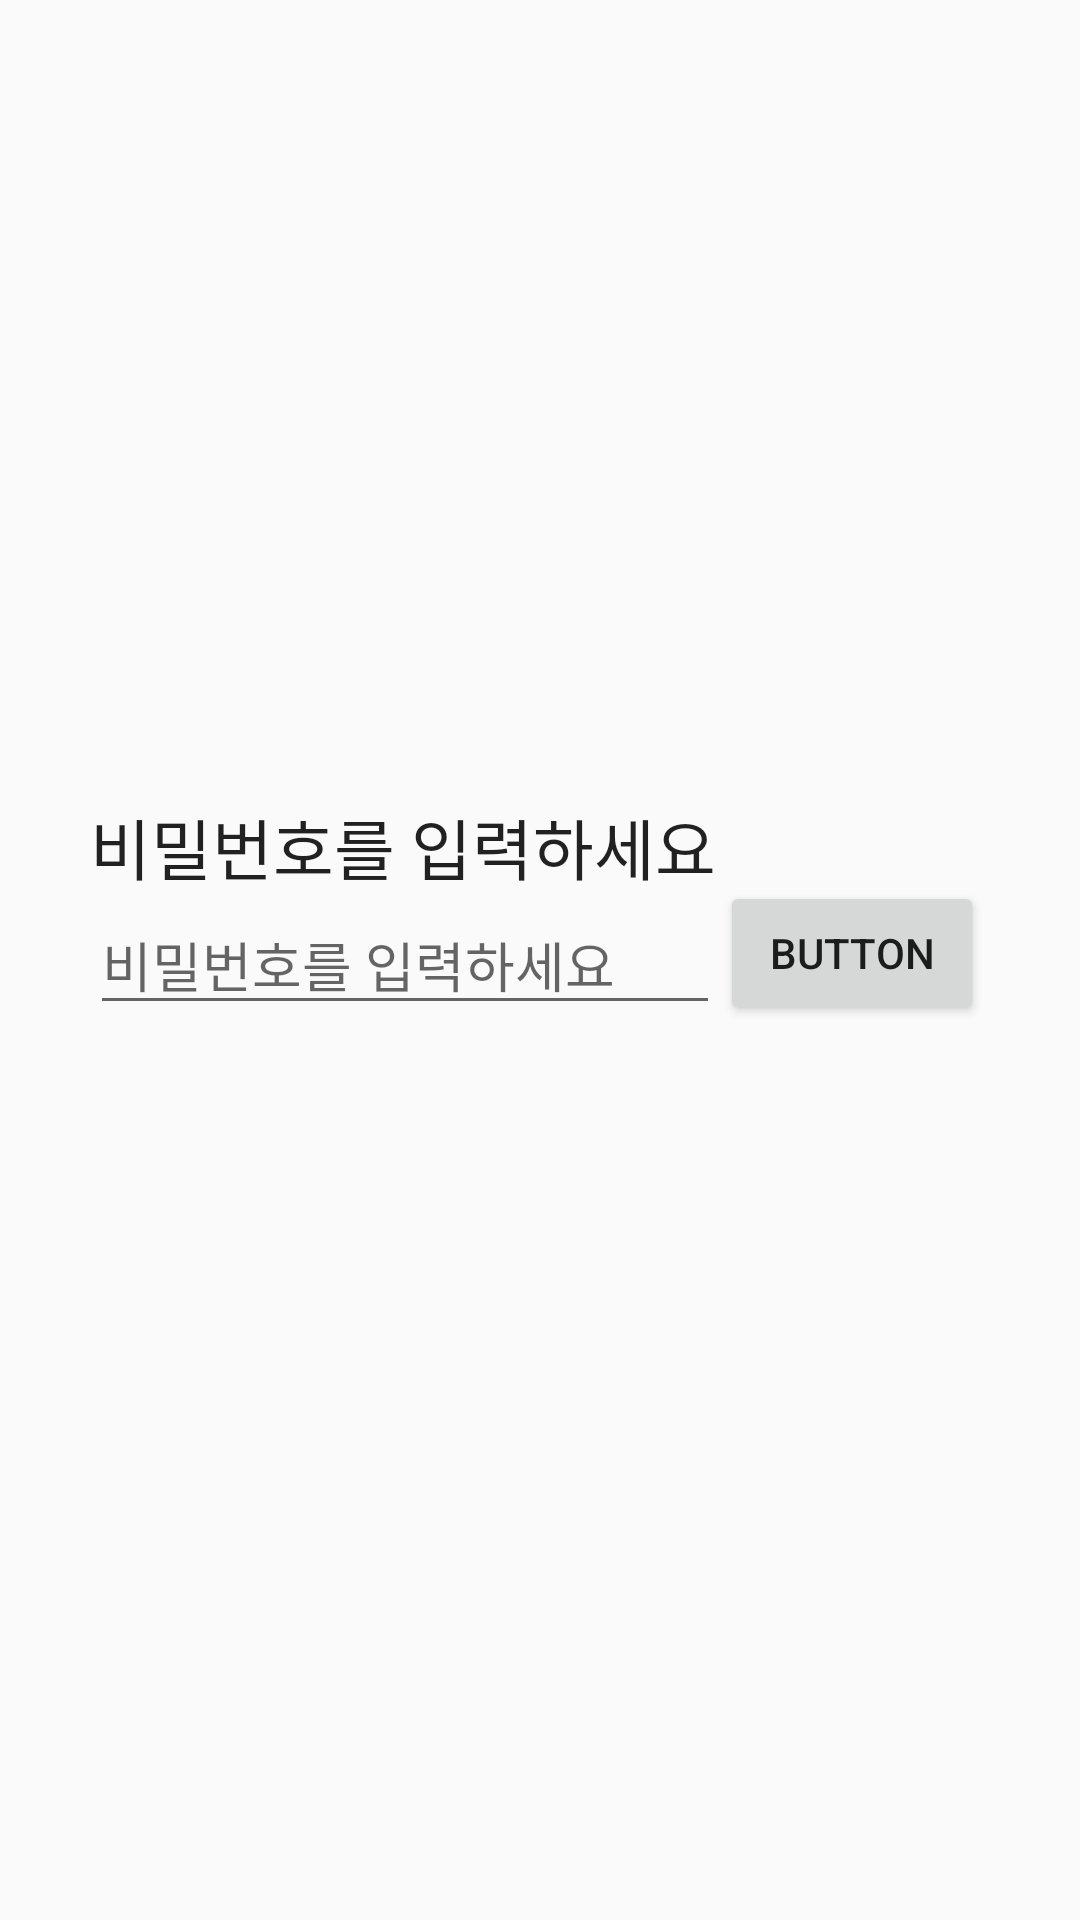

Here is an Android app screen rendered from its layout file. Give the layout XML and the strings, colors and styles it references.
<!-- AndroidManifest.xml: application theme AppTheme -->
<!-- res/layout/activity_login.xml -->
<?xml version="1.0" encoding="utf-8"?>
<RelativeLayout xmlns:android="http://schemas.android.com/apk/res/android"
    xmlns:app="http://schemas.android.com/apk/res-auto"
    xmlns:tools="http://schemas.android.com/tools"
    android:layout_width="match_parent"
    android:layout_height="match_parent"
    tools:context="choongyul.android.com.memoappp.LoginActivity">


    <Button
        android:id="@+id/loginBtn"
        android:layout_width="wrap_content"
        android:layout_height="wrap_content"
        android:layout_alignBottom="@+id/loginET"
        android:layout_toEndOf="@+id/loginET"
        android:layout_toRightOf="@+id/loginET"
        android:text="Button" />

    <TextView
        android:id="@+id/textView3"
        android:layout_width="wrap_content"
        android:layout_height="wrap_content"
        android:layout_above="@+id/loginET"
        android:layout_alignLeft="@+id/loginET"
        android:layout_alignStart="@+id/loginET"
        android:text="비밀번호를 입력하세요"
        android:textAppearance="@style/TextAppearance.AppCompat.Large" />

    <EditText
        android:id="@+id/loginET"
        android:layout_width="wrap_content"
        android:layout_height="wrap_content"
        android:layout_alignParentLeft="true"
        android:layout_alignParentStart="true"
        android:layout_centerVertical="true"
        android:layout_marginLeft="30dp"
        android:layout_marginStart="30dp"
        android:ems="10"
        android:hint="비밀번호를 입력하세요"
        android:inputType="textPassword" />
</RelativeLayout>
<!-- resources referenced by this layout -->
<resources>
  <style name="AppTheme" parent="Theme.AppCompat.Light.DarkActionBar">
          
          <item name="colorPrimary">@color/colorPrimary</item>
          <item name="colorPrimaryDark">@color/colorPrimaryDark</item>
          <item name="colorAccent">@color/colorAccent</item>
  
          <item name="windowNoTitle">true</item>
      </style>
  <!-- not gathered from this repository: default colours our renderer supplied (Android Studio template values) -->
  <color name="colorPrimary">#FF6200EE</color>
  <color name="colorPrimaryDark">#FF3700B3</color>
  <color name="colorAccent">#FF03DAC5</color>
</resources>
